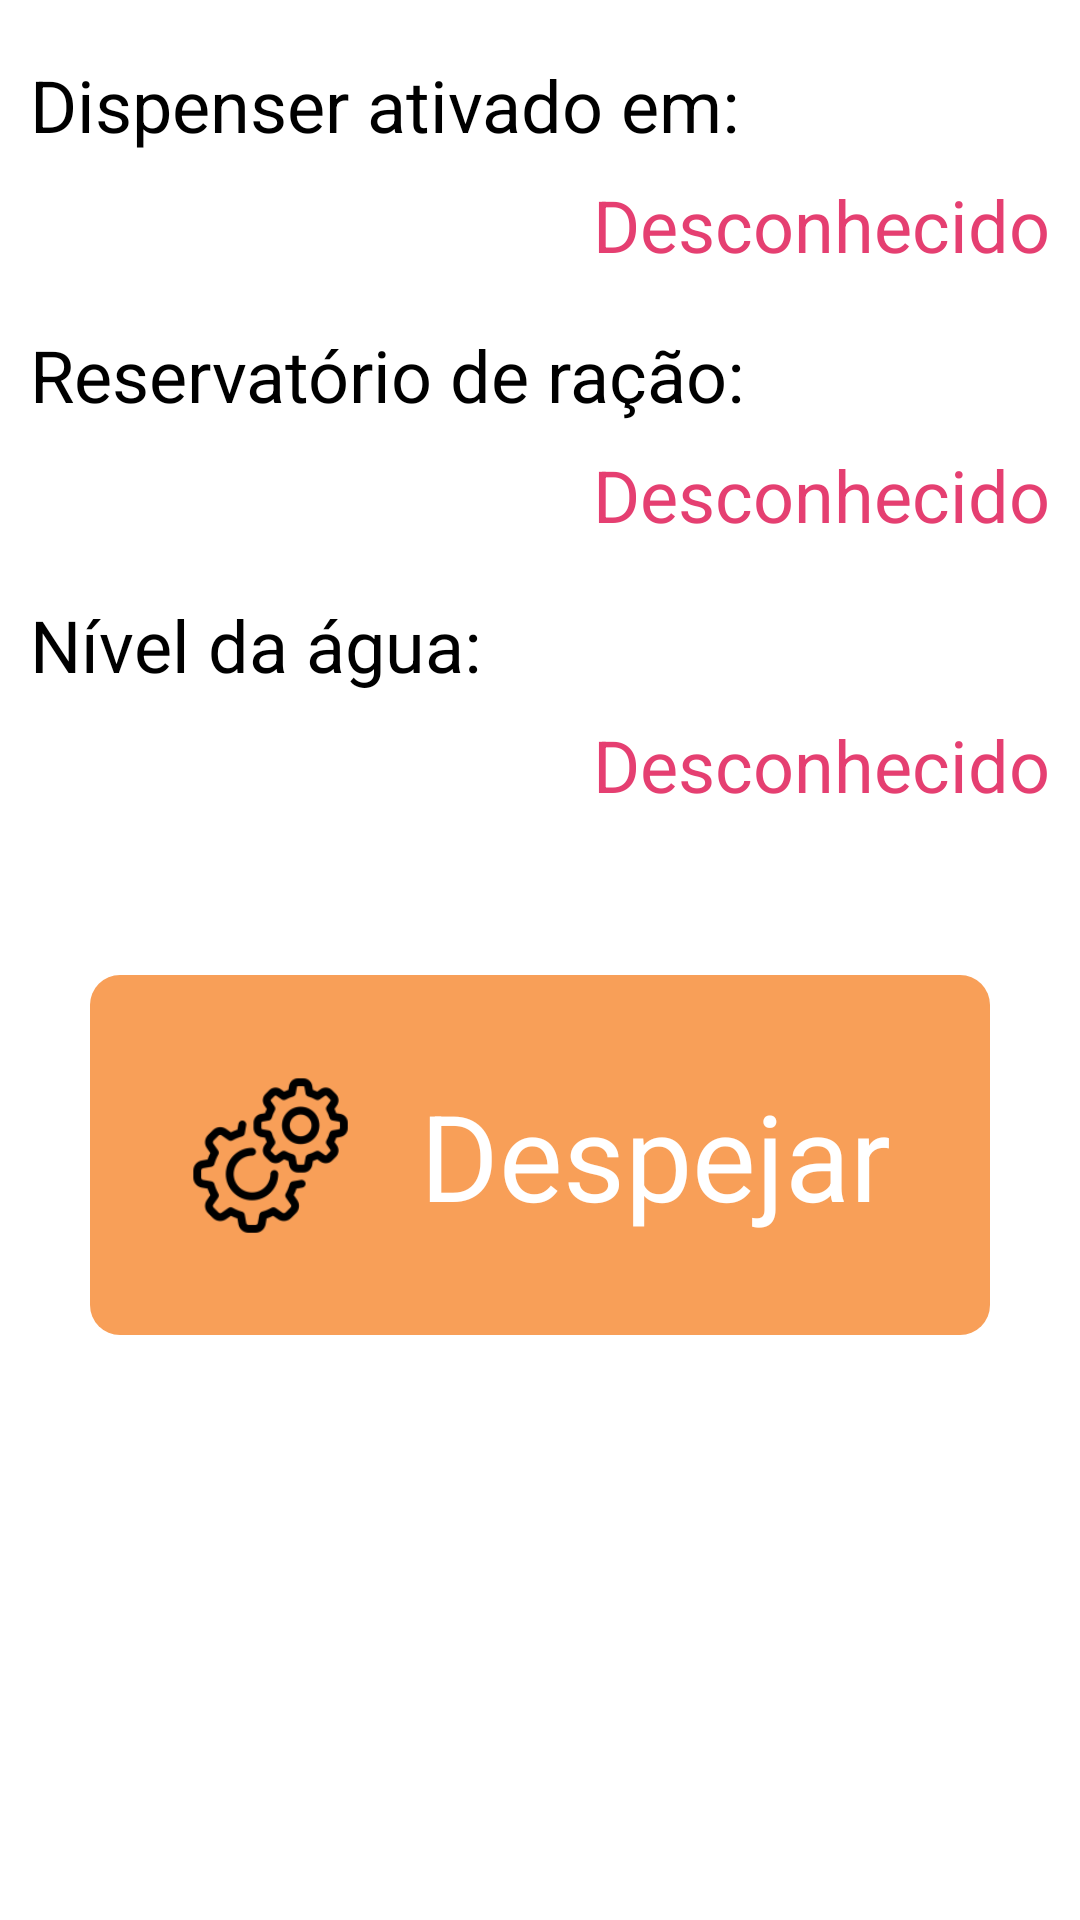

Layout XML and referenced resources for this Android screen:
<!-- AndroidManifest.xml: application theme Theme.PetFeederThird -->
<!-- res/layout/fragment_3.xml -->
<?xml version="1.0" encoding="utf-8"?>
<FrameLayout xmlns:android="http://schemas.android.com/apk/res/android"
    xmlns:app="http://schemas.android.com/apk/res-auto"
    xmlns:tools="http://schemas.android.com/tools"
    android:layout_width="match_parent"
    android:layout_height="match_parent"
    tools:context=".Fragment3">

    <GridLayout
        android:layout_width="match_parent"
        android:layout_height="match_parent"
        android:layout_marginTop="5dp">

        <RelativeLayout
            android:id="@+id/drop"
            android:layout_width="300dp"
            android:layout_height="120dp"
            android:layout_row="2"
            android:layout_column="0"
            android:layout_gravity="center_horizontal"
            android:layout_marginTop="140dp"
            android:background="@drawable/gear_button_stroke">

            <ImageView
                android:id="@+id/pet_icon"
                android:layout_width="120dp"
                android:layout_height="match_parent"
                android:src="@mipmap/gear_icon_foreground" />

            <TextView
                android:layout_width="match_parent"
                android:layout_height="match_parent"
                android:layout_marginStart="110dp"
                android:layout_marginEnd="20dp"
                android:gravity="center_vertical"
                android:text="Despejar"
                android:textColor="#FFFFFF"
                android:textSize="40dp" />

        </RelativeLayout>

        <GridLayout
            android:layout_row="0"
            android:layout_column="0"
            app:cardElevation="0dp"
            android:layout_width="match_parent"
            android:layout_height="90dp">

            <TextView
                android:layout_row="0"
                android:layout_column="0"
                android:layout_width="260dp"
                android:layout_height="40dp"
                android:layout_marginStart="10dp"
                android:layout_marginTop="10dp"
                android:gravity="center|left"
                android:text="Dispenser ativado em:"
                android:textColor="@color/black"
                android:textSize="24sp" />

            <TextView
                android:id="@+id/dispenser_date"
                android:layout_row="1"
                android:layout_column="0"
                android:layout_width="match_parent"
                android:layout_height="40dp"
                android:layout_marginStart="10dp"
                android:layout_marginEnd="10dp"
                android:gravity="center|right"
                android:text="Desconhecido"
                android:textColor="#E53F71"
                android:textSize="24sp" />

        </GridLayout>

        <GridLayout
            android:layout_row="1"
            android:layout_column="0"
            app:cardElevation="0dp"
            android:layout_width="match_parent"
            android:layout_height="90dp">

            <TextView
                android:layout_width="match_parent"
                android:layout_height="40dp"
                android:layout_marginStart="10dp"
                android:layout_marginEnd="10dp"
                android:layout_marginTop="10dp"
                android:gravity="center|left"
                android:text="Reservatório de ração:"
                android:textColor="@color/black"
                android:textSize="24sp" />

            <TextView
                android:id="@+id/deposit_text"
                android:layout_row="1"
                android:layout_column="0"
                android:layout_width="match_parent"
                android:layout_height="40dp"
                android:layout_marginStart="10dp"
                android:layout_marginEnd="10dp"
                android:gravity="center|right"
                android:text="Desconhecido"
                android:textColor="#E53F71"
                android:textSize="24sp" />

        </GridLayout>

        <GridLayout
            android:layout_row="2"
            android:layout_column="0"
            app:cardElevation="0dp"
            android:layout_width="match_parent"
            android:layout_height="90dp">

            <TextView
                android:layout_width="match_parent"
                android:layout_height="40dp"
                android:layout_marginStart="10dp"
                android:layout_marginEnd="10dp"
                android:layout_marginTop="10dp"
                android:gravity="center|left"
                android:text="Nível da água:"
                android:textColor="@color/black"
                android:textSize="24sp" />

            <TextView
                android:id="@+id/fountain_text"
                android:layout_row="1"
                android:layout_column="0"
                android:layout_width="match_parent"
                android:layout_height="40dp"
                android:layout_marginStart="10dp"
                android:layout_marginEnd="10dp"
                android:gravity="center|right"
                android:text="Desconhecido"
                android:textColor="#E53F71"
                android:textSize="24sp" />

        </GridLayout>

    </GridLayout>

</FrameLayout>
<!-- resources referenced by this layout -->
<resources>
  <!-- drawable gear_button_stroke (drawable-v24) -->
  <?xml version="1.0" encoding="utf-8"?>
  <shape
      xmlns:android="http://schemas.android.com/apk/res/android"
      android:shape="rectangle">
  
      <corners android:radius="10dp" />
      <solid android:color="#F89F58" />
  
  </shape>
  <!-- mipmap gear_icon_foreground: png bitmap (mipmap-hdpi, 2994 bytes) -->
  <style name="Theme.PetFeederThird" parent="Theme.MaterialComponents.DayNight.DarkActionBar">
          
          <item name="colorPrimary">#E53F71</item>
          <item name="colorPrimaryVariant">#E53F71</item>
          <item name="colorOnPrimary">@color/white</item>
          
          <item name="colorSecondary">#F89F58</item>
          <item name="colorSecondaryVariant">@color/teal_700</item>
          <item name="colorOnSecondary">@color/black</item>
          
          <item name="android:statusBarColor" tools:targetApi="l">?attr/colorPrimaryVariant</item>
          
      </style>
  <!-- not gathered from this repository: default colours our renderer supplied (Android Studio template values) -->
  <color name="teal_700">#FF018786</color>
  <color name="black">#FF000000</color>
  <color name="white">#FFFFFFFF</color>
</resources>
